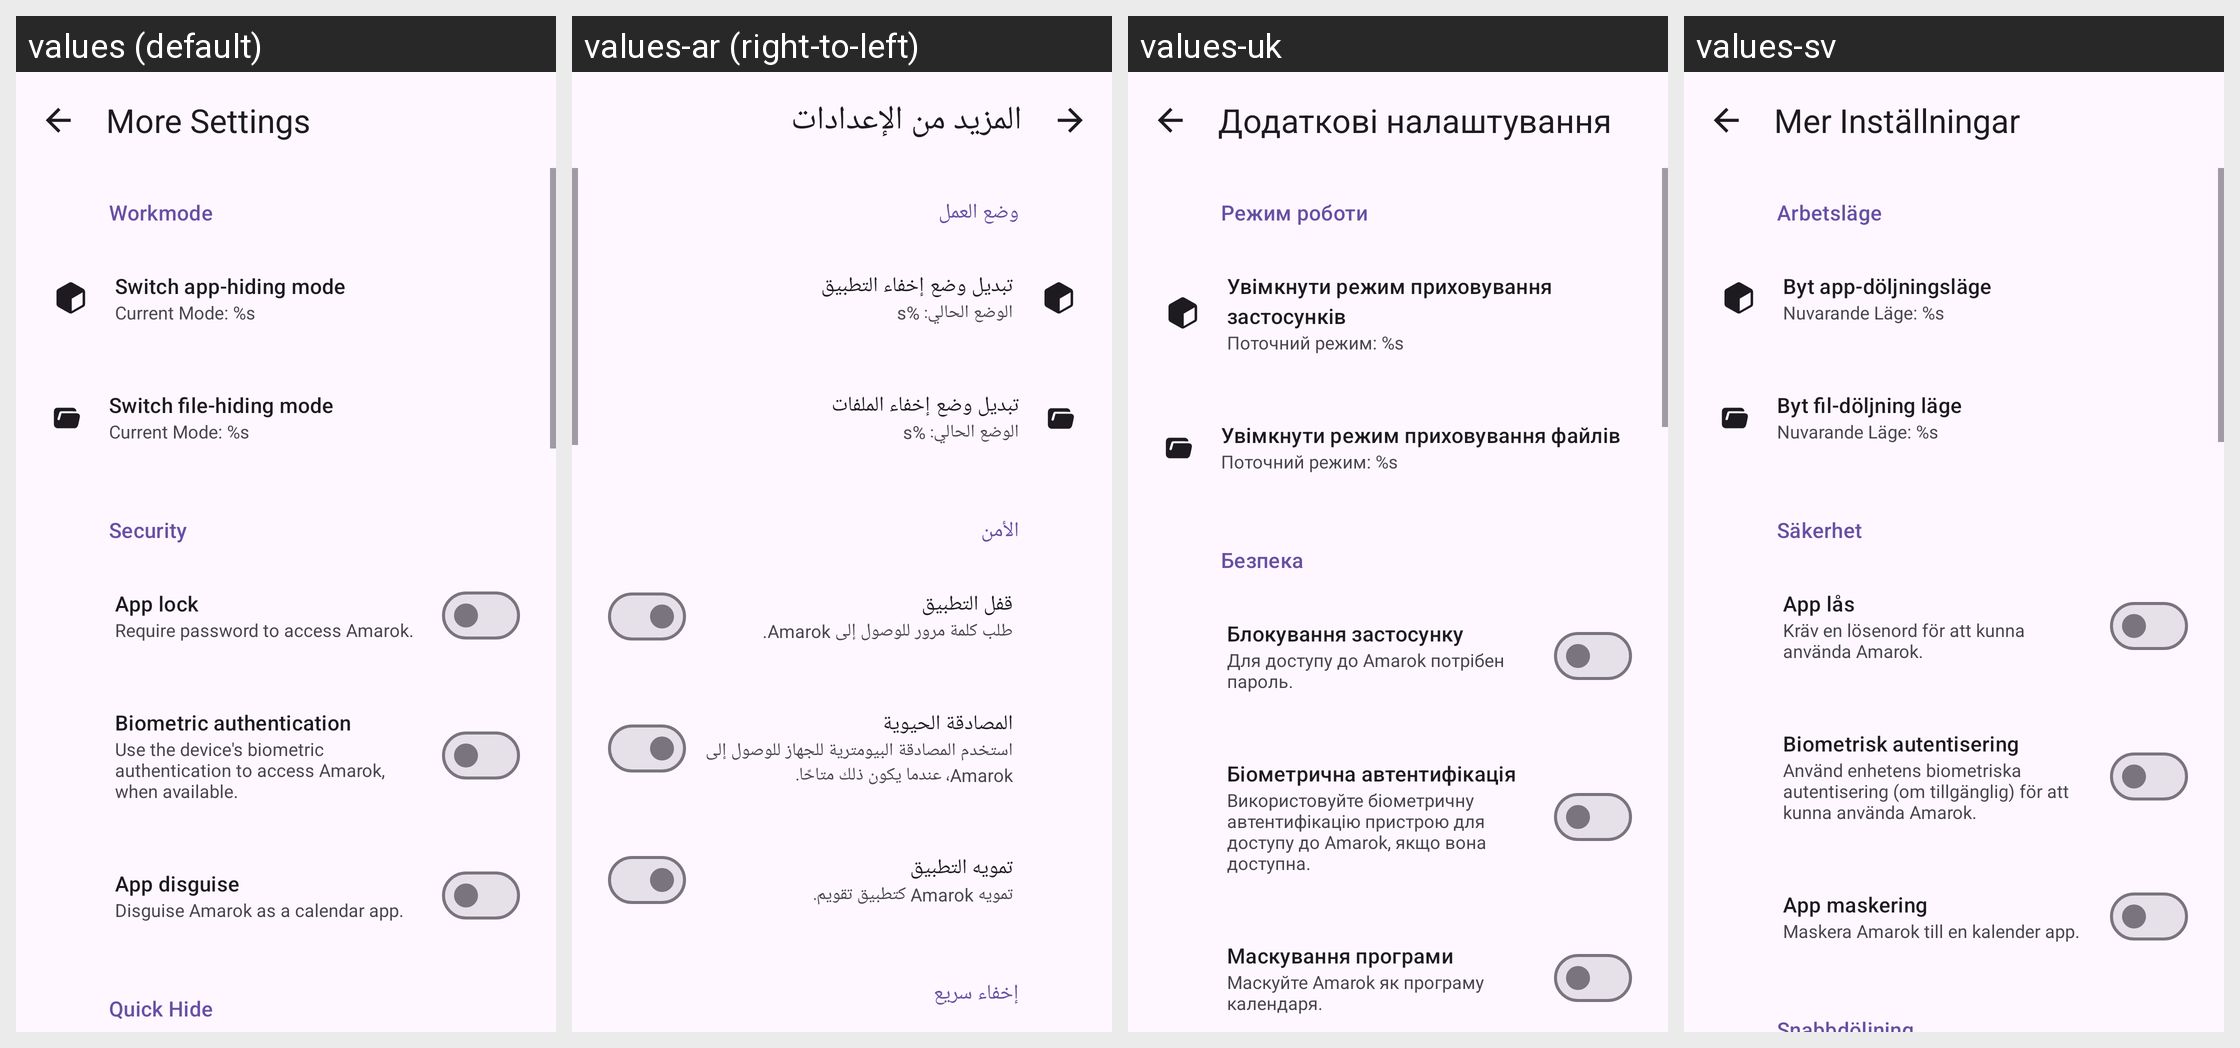

Locale-by-locale string values for the Android screen shown in this grid:
Android screen res/layout/activity_settings_legacy.xml rendered under 4 locales, left to right: values (default), values-ar (right-to-left), values-uk, values-sv. Device: Nexus 5 (rendered at 1080×1920; each locale shown at half size, 540×960, under a caption strip naming it); theme Theme.Amarok.
Other locales in the repository, not shown: values-az, values-bg, values-bn, values-cs, values-de, values-el, values-eo, values-es, values-et, values-fa, values-fi, values-fr, values-hu, values-in, values-it, values-iw, values-ja, values-ko, values-lv, values-ml, values-nb-rNO, values-ne, values-nl, values-pl, values-pt, values-pt-rBR, values-ru, values-sk, values-sr, values-sw, values-ta, values-tr, values-vi, values-zh-rCN, values-zh-rTW.
Strings drawn on this screen, with the default value and each locale's value (text and hints the layout hard-codes, and strings that could not be matched under every locale, appear in the picture but are not listed):

more_settings
  values: More Settings
  values-ar: المزيد من الإعدادات
  values-uk: Додаткові налаштування
  values-sv: Mer Inställningar

workmode
  values: Workmode
  values-ar: وضع العمل
  values-uk: Режим роботи
  values-sv: Arbetsläge

switch_app_hider
  values: Switch app-hiding mode
  values-ar: تبديل وضع إخفاء التطبيق
  values-uk: Увімкнути режим приховування застосунків
  values-sv: Byt app-döljningsläge

current_mode
  values: Current Mode: %s
  values-ar: الوضع الحالي: %s
  values-uk: Поточний режим: %s
  values-sv: Nuvarande Läge: %s

switch_file_hider
  values: Switch file-hiding mode
  values-ar: تبديل وضع إخفاء الملفات
  values-uk: Увімкнути режим приховування файлів
  values-sv: Byt fil-döljning läge

security
  values: Security
  values-ar: الأمن
  values-uk: Безпека
  values-sv: Säkerhet

app_lock
  values: App lock
  values-ar: قفل التطبيق
  values-uk: Блокування застосунку
  values-sv: App lås

app_lock_description
  values: Require password to access Amarok.
  values-ar: طلب كلمة مرور للوصول إلى Amarok.
  values-uk: Для доступу до Amarok потрібен пароль.
  values-sv: Kräv en lösenord för att kunna använda Amarok.

biometric_auth
  values: Biometric authentication
  values-ar: المصادقة الحيوية
  values-uk: Біометрична автентифікація
  values-sv: Biometrisk autentisering

biometric_auth_description
  values: Use the device's biometric authentication to access Amarok, when available.
  values-ar: استخدم المصادقة البيومترية للجهاز للوصول إلى Amarok، عندما يكون ذلك متاحًا.
  values-uk: Використовуйте біометричну автентифікацію пристрою для доступу до Amarok, якщо вона доступна.
  values-sv: Använd enhetens biometriska autentisering (om tillgänglig) för att kunna använda Amarok.

disguise
  values: App disguise
  values-ar: تمويه التطبيق
  values-uk: Маскування програми
  values-sv: App maskering

disguise_description
  values: Disguise Amarok as a calendar app.
  values-ar: تمويه Amarok كتطبيق تقويم.
  values-uk: Маскуйте Amarok як програму календаря.
  values-sv: Maskera Amarok till en kalender app.
